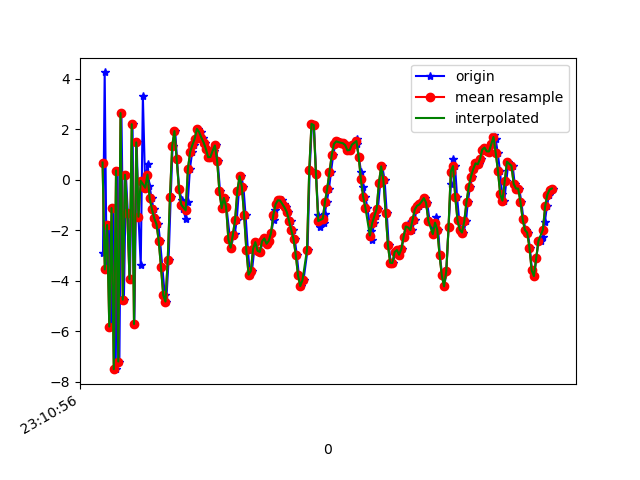

Values plotted in this chart, from the file beside it:
1617837056344, 532699896770437, -2.8814402, -0.9126439, 7.95825
1617837056359, 532699916001207, 4.248, 0.4544, -3.828
1617837056376, 532699935231977, -3.545, -1.467, -7.819
1617837056395, 532699954462747, -1.788, -0.4254, 9.526
1617837056416, 532699973829770, -5.805, -0.8769, -8.672
1617837056436, 532699993060540, -1.118, 1.006, 7.763
1617837056457, 532700012291310, -7.492, -0.1619, -7.332
1617837056474, 532700031522080, 0.3675, 1.96, 4.265
1617837056490, 532700050752850, -7.19, 1.239, -3.284
1617837056508, 532700069983620, 2.641, 3.747, -2.569
1617837056530, 532700089214390, -4.741, 2.665, 3.911
1617837056548, 532700108445160, 0.1958, 3.527, -8.891
1617837056565, 532700127675930, -1.331, 3.45, 8.488
1617837056584, 532700146906700, -3.929, 2.994, -8.617
1617837056607, 532700166137470, 2.2, 4.275, 3.458
1617837056623, 532700185368240, -5.706, 2.899, -0.1207
1617837056644, 532700204599010, 1.481, 4.404, -7.118
1617837056660, 532700223829780, -1.462, 3.915, 8.129
1617837056680, 532700243060550, -3.391, 3.663, -8.68
1617837056699, 532700262291320, 3.307, 5.174, 1.099
1617837056720, 532700281522090, -0.3143, 4.46, 1.983
1617837056741, 532700300752860, 0.6435, 4.638, 0.2674
1617837056757, 532700319983630, -0.2272, 4.112, -0.6038
1617837056777, 532700339214400, -0.7361, 3.598, -0.8677
1617837056794, 532700358445170, -1.174, 2.942, -0.9312
1617837056813, 532700377675940, -1.52, 2.611, -0.8559
1617837056836, 532700396906710, -1.755, 2.276, -0.7154
1617837056852, 532700416137480, -2.413, 1.454, -0.6254
1617837056872, 532700435368250, -3.453, 0.5678, -0.5702
1617837056894, 532700454599020, -4.561, -0.05215, -0.9207
1617837056907, 532700473829790, -4.818, -0.2053, -1.26
1617837056928, 532700493060560, -3.186, -0.5045, -1.118
1617837056947, 532700512291330, -0.6737, -1.006, -0.04674
1617837056964, 532700531522100, 1.344, -1.635, 1.184
1617837056987, 532700550752870, 1.927, -2.31, 1.952
1617837057003, 532700569983640, 0.8103, -2.796, 1.948
1617837057021, 532700589214410, -0.3464, -2.776, 1.438
1617837057046, 532700608445180, -0.8177, -2.482, 0.3879
1617837057059, 532700627675950, -1.138, -2.198, -0.6021
1617837057080, 532700646906720, -1.55, -2.232, -0.9921
1617837057099, 532700666137490, -0.875, -1.827, -0.6948
1617837057118, 532700685368260, 0.4404, -1.8, 0.46
1617837057138, 532700704599030, 1.101, -2.416, 1.352
1617837057156, 532700723829800, 1.38, -2.963, 1.707
1617837057178, 532700743060570, 1.623, -3.403, 1.689
1617837057194, 532700762291340, 2.015, -3.75, 1.771
1617837057216, 532700781522110, 1.886, -4.156, 1.949
1617837057237, 532700800752880, 1.664, -4.145, 2
1617837057251, 532700819983650, 1.474, -4.138, 2.143
1617837057270, 532700839214420, 1.221, -4.58, 2.443
1617837057289, 532700858445190, 0.8926, -4.658, 2.55
1617837057308, 532700877675960, 0.9044, -4.621, 2.607
1617837057329, 532700896906730, 1.15, -4.539, 2.731
1617837057346, 532700916137500, 1.358, -4.752, 3.06
1617837057365, 532700935368270, 0.7545, -5.074, 3.188
1617837057386, 532700954599040, -0.4515, -4.949, 2.975
1617837057403, 532700973829810, -1.123, -4.518, 2.479
1617837057426, 532700993060580, -0.7172, -3.659, 2.079
1617837057443, 532701012291350, -1.073, -3.335, 1.897
1617837057475, 532701031522120, -2.356, -3.303, 1.536
1617837057486, 532701050752890, -2.685, -3.374, 1.644
... 149 more rows
